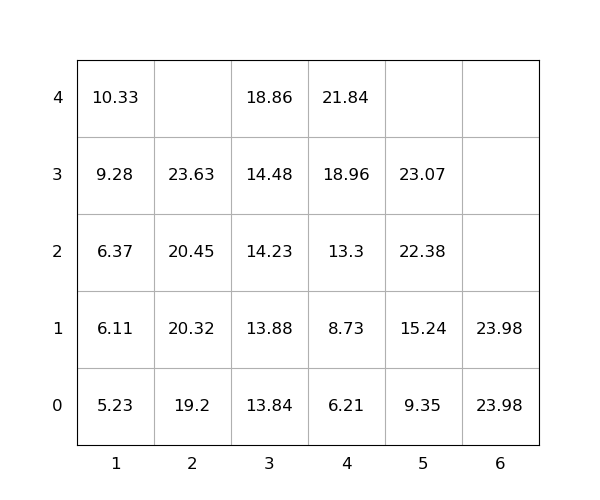

Data behind this chart, as committed beside it:
idx, loc_x, loc_y, loc_z, weight, seq, emerg, reloc, size(ft)
1, 4, 0, 0, 6.21, 0, 0, 0, 20
2, 3, 0, 0, 13.84, 0, 0, 0, 20
3, 6, 0, 0, 23.98, 0, 0, 0, 20
4, 5, 0, 0, 9.35, 0, 0, 0, 20
5, 2, 0, 0, 19.2, 0, 0, 0, 20
6, 4, 0, 4, 21.84, 1, 0, 0, 20
7, 2, 0, 3, 23.63, 2, 0, 0, 20
8, 2, 0, 2, 20.45, 3, 0, 0, 20
9, 3, 0, 2, 14.23, 4, 0, 0, 20
10, 3, 0, 3, 14.48, 5, 0, 0, 20
11, 4, 0, 2, 13.3, 6, 0, 0, 20
12, 3, 0, 4, 18.86, 7, 0, 0, 20
13, 1, 0, 0, 5.23, 8, 0, 0, 20
14, 3, 0, 1, 13.88, 9, 0, 0, 20
15, 4, 0, 1, 8.73, 10, 0, 0, 20
16, 1, 0, 4, 10.33, 11, 0, 0, 20
17, 4, 0, 3, 18.96, 12, 0, 0, 20
18, 5, 0, 3, 23.07, 13, 0, 0, 20
19, 5, 0, 1, 15.24, 14, 0, 0, 20
20, 1, 0, 3, 9.28, 15, 0, 0, 20
21, 2, 0, 1, 20.32, 16, 0, 0, 20
22, 1, 0, 1, 6.11, 17, 0, 0, 20
23, 5, 0, 2, 22.38, 18, 0, 0, 20
24, 1, 0, 2, 6.37, 19, 0, 0, 20
25, 6, 0, 1, 23.98, 20, 0, 0, 20
